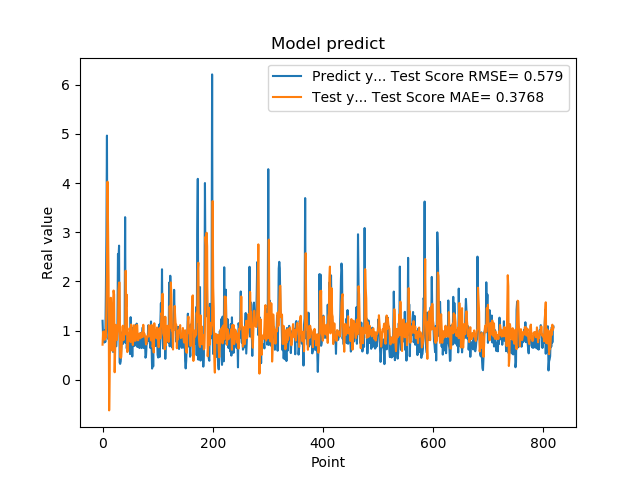

Values plotted in this chart, from the file beside it:
1.201630949974060059e+00, 7.162687508092453470e-01
8.802530169486999512e-01, 9.781809551559810245e-01
8.531429767608642578e-01, 9.827164622300849084e-01
7.591750025749206543e-01, 9.851114867713767209e-01
1.005007982254028320e+00, 8.159452638684663306e-01
7.687720060348510742e-01, 9.026231842334458966e-01
1.740013241767883301e+00, 8.575925082120194887e-01
2.913533687591552734e+00, 1.458242356580996990e+00
4.963075160980224609e+00, 2.315708863837786957e+00
1.471215128898620605e+00, 4.027002117035064721e+00
1.000648975372314453e+00, 3.123929097927185872e+00
8.220189809799194336e-01, 2.017443934497803237e+00
9.362199902534482643e-01, -6.188578945137729326e-01
5.486897230148315430e-01, 1.662848912422562608e-01
1.111255049705505371e+00, 1.540272855607403679e+00
7.148039937019348145e-01, 1.668929493986878398e+00
1.052167057991027832e+00, 1.376731306550763589e+00
8.955980539321898304e-01, 6.316033964102396592e-01
7.769405245780944824e-01, 5.927255249916025814e-01
5.699509978294372559e-01, 1.530718966881484233e+00
8.244060277938842773e-01, 1.816253489457624992e+00
5.800840258598327637e-01, 1.732737374648923190e+00
9.488009810447691761e-01, 1.557120066292558835e-01
7.918390035629272461e-01, 6.570795427574521730e-01
6.937990188598632812e-01, 1.119690556989079822e+00
6.834830045700073242e-01, 8.553796308387934255e-01
9.433320164680479847e-01, 8.099506605233501855e-01
1.032713770866394043e+00, 8.990559793794670185e-01
2.556216001510620117e+00, 1.004804668777829368e+00
2.464895963668823242e+00, 1.820571761458795290e+00
2.728049993515014204e+00, 1.976344344908970596e+00
3.558506965637206476e-01, 1.979780278763401347e+00
3.262020051479339600e-01, 4.671202243133226739e-01
3.781589865684509277e-01, 4.493224098605635430e-01
6.306380033493041992e-01, 4.631842378825554163e-01
8.854129910469055176e-01, 7.608182381605299582e-01
9.743152856826782227e-01, 1.074262974039648988e+00
7.307389974594116211e-01, 1.102915615946559402e+00
9.521890282630921520e-01, 8.101143023087493678e-01
1.011654973030090332e+00, 9.789882356775558847e-01
7.643579840660095215e-01, 1.014339248650820036e+00
3.306220054626464844e+00, 9.227292894040493021e-01
7.543110251426696777e-01, 2.217550350649908797e+00
1.409499049186706321e+00, 1.501553104448311249e+00
6.401469707489013672e-01, 1.730451699512557617e+00
8.640019893646240234e-01, 5.650300984310305807e-01
8.469420075416564941e-01, 6.257757581920848633e-01
7.976629734039306641e-01, 9.460308951720239889e-01
9.555831551551821068e-01, 7.936180119104003783e-01
9.546210169792175293e-01, 1.047551075809225907e+00
5.251880288124084473e-01, 1.009339556933576798e+00
1.275226235389709695e+00, 7.699787101093044095e-01
8.355640172958374023e-01, 1.124824774378659686e+00
7.640249729156494141e-01, 9.485055643994515506e-01
4.752210080623626154e-01, 8.367767774253616064e-01
7.414129972457885742e-01, 7.082578725310713086e-01
1.069700956344604492e+00, 8.399225810863161223e-01
7.892770171165466309e-01, 1.111050191046679458e+00
6.914690136909484863e-01, 1.001468411536133862e+00
7.093830108642578125e-01, 7.943762049641351908e-01
1.115731000900268555e+00, 7.981616829421172010e-01
... 759 more rows
